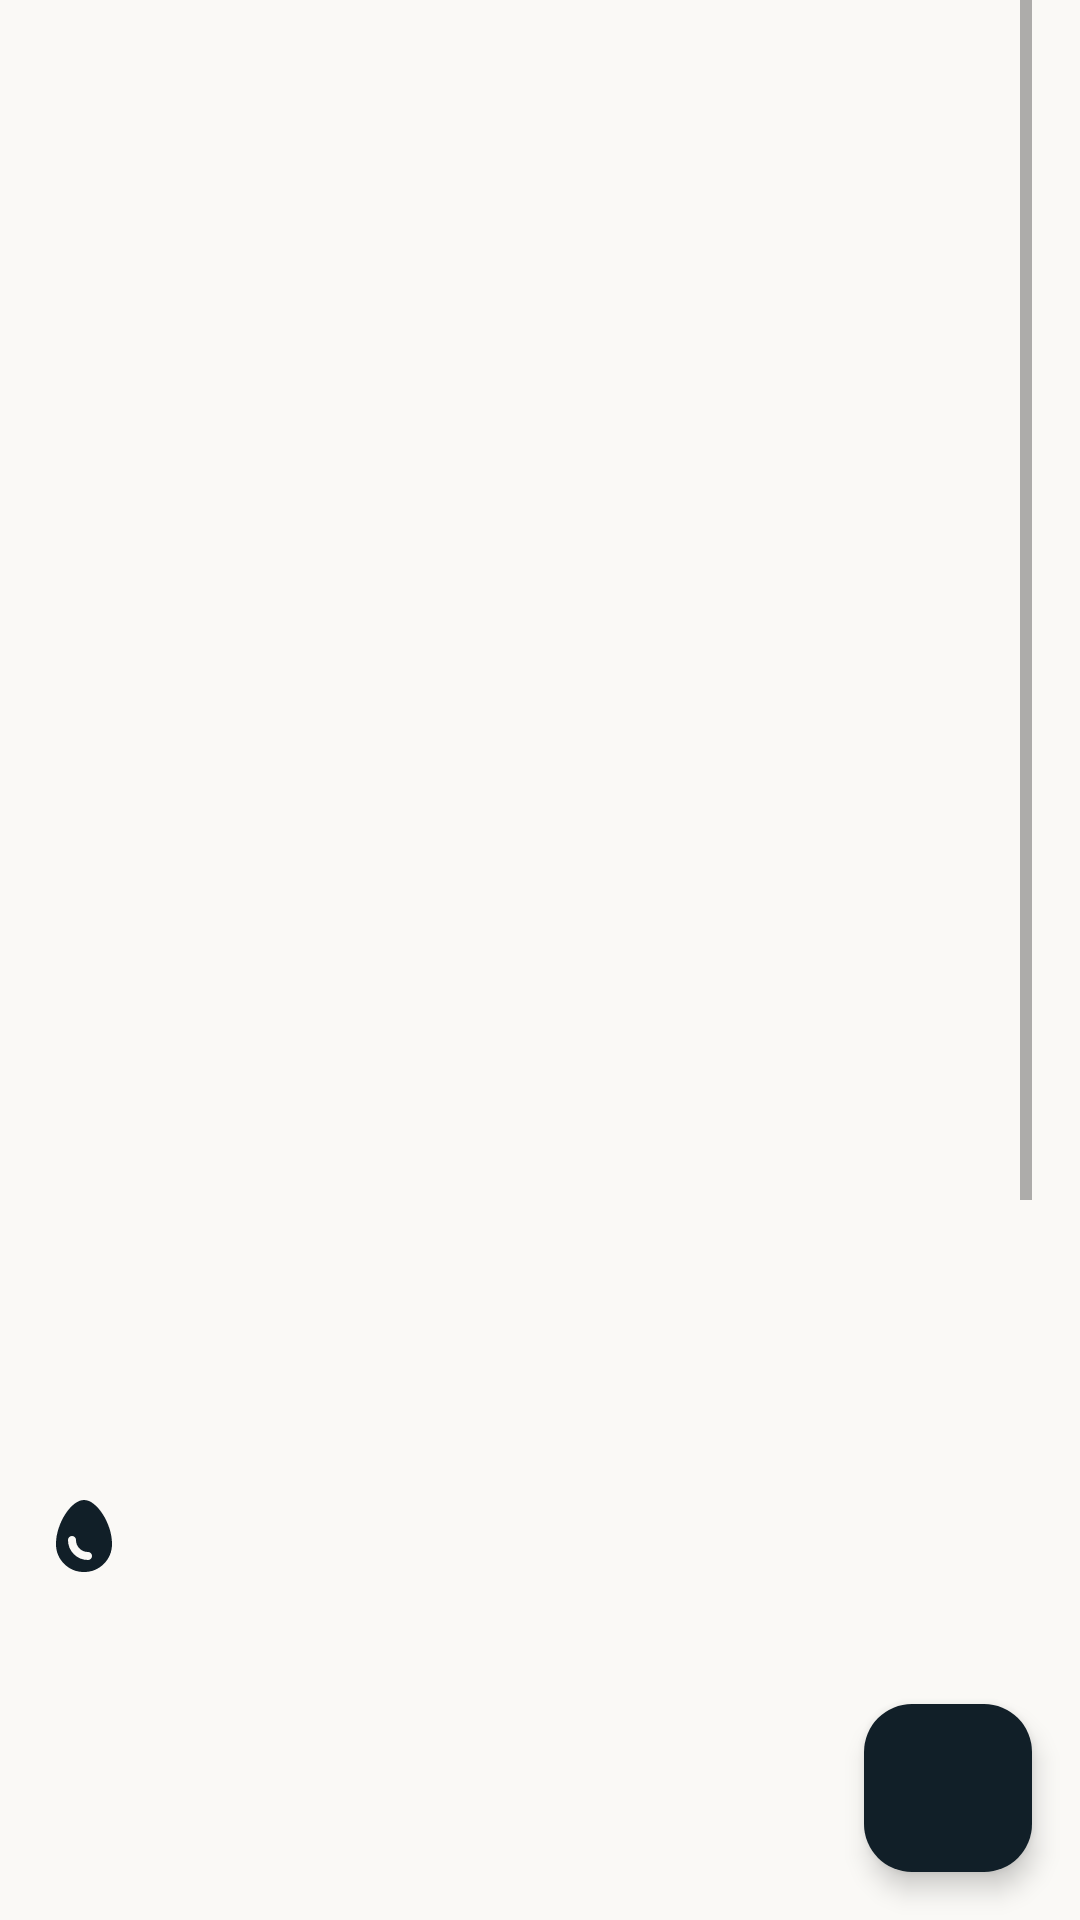

Layout XML and referenced resources for this Android screen:
<!-- AndroidManifest.xml: application theme Theme.Makrokoll -->
<!-- res/layout/activity_home_screen.xml -->
<?xml version="1.0" encoding="utf-8"?>
<androidx.constraintlayout.widget.ConstraintLayout
    xmlns:android="http://schemas.android.com/apk/res/android"
    xmlns:tools="http://schemas.android.com/tools"
    xmlns:app="http://schemas.android.com/apk/res-auto"
    android:layout_width="match_parent"
    android:layout_height="match_parent"
    app:layout_constraintStart_toStartOf="parent"
    app:layout_constraintTop_toTopOf="parent"
>


  <ScrollView
      android:layout_width="match_parent"
      android:layout_height="match_parent"
      android:layout_marginHorizontal="16dp">


    <androidx.constraintlayout.widget.ConstraintLayout
        android:layout_width="match_parent"
        android:layout_height="wrap_content">

      <ImageView
          android:id="@+id/imageView8"
          android:layout_width="wrap_content"
          android:layout_height="wrap_content"
          android:layout_marginTop="500dp"
          android:layout_marginBottom="500dp"
          app:layout_constraintBottom_toBottomOf="parent"
          app:layout_constraintStart_toStartOf="parent"
          app:layout_constraintTop_toTopOf="parent"
          app:srcCompat="@drawable/ic_agg" />
    </androidx.constraintlayout.widget.ConstraintLayout>
  </ScrollView>

  <ImageButton
      android:id="@+id/FloatingActionButton"
      android:layout_width="56dp"
      android:layout_height="56dp"
      android:layout_marginEnd="16dp"
      android:layout_marginBottom="16dp"
      android:background="@drawable/style_fab"
      android:elevation="5dp"
      app:layout_constraintBottom_toBottomOf="parent"
      app:layout_constraintEnd_toEndOf="parent"
      app:srcCompat="@drawable/ic_round_add_24" />
</androidx.constraintlayout.widget.ConstraintLayout>
<!-- resources referenced by this layout -->
<resources>
  <!-- drawable ic_agg (drawable) -->
  <vector xmlns:android="http://schemas.android.com/apk/res/android"
      android:width="24dp"
      android:height="24dp"
      android:viewportWidth="24"
      android:viewportHeight="24">
    <path
        android:pathData="M12,24C9.4,24 7.194,23.094 5.383,21.283C3.571,19.471 2.666,17.266 2.667,14.667C2.667,12.956 2.95,11.233 3.517,9.5C4.085,7.767 4.818,6.194 5.717,4.783C6.617,3.372 7.622,2.222 8.733,1.333C9.845,0.444 10.933,0 12,0C13.089,0 14.184,0.444 15.284,1.333C16.385,2.222 17.385,3.372 18.284,4.784C19.184,6.195 19.917,7.767 20.484,9.5C21.051,11.233 21.334,12.956 21.333,14.667C21.333,17.267 20.428,19.472 18.616,21.284C16.805,23.096 14.599,24.001 12,24ZM13.333,20C13.711,20 14.028,19.872 14.284,19.616C14.54,19.36 14.668,19.044 14.667,18.667C14.667,18.289 14.539,17.972 14.283,17.716C14.027,17.46 13.71,17.332 13.333,17.333C12.222,17.333 11.278,16.944 10.5,16.167C9.722,15.389 9.333,14.444 9.333,13.333C9.333,12.956 9.205,12.639 8.949,12.383C8.693,12.127 8.377,11.999 8,12C7.622,12 7.305,12.128 7.049,12.384C6.793,12.64 6.666,12.956 6.667,13.333C6.667,15.178 7.317,16.75 8.617,18.051C9.918,19.351 11.49,20.001 13.333,20Z"
        android:fillColor="#111F28"/>
  </vector>
  <!-- drawable style_fab (drawable) -->
  <?xml version="1.0" encoding="utf-8"?>
  <shape xmlns:android="http://schemas.android.com/apk/res/android"
      android:shape="rectangle">
      <corners android:radius="16dp" />
      <solid android:color="@color/dark_blue" />
  </shape>
  <style name="Theme.Makrokoll" parent="Theme.MaterialComponents.DayNight.DarkActionBar">
          
          <item name="colorPrimary">@color/dark_blue</item>
          <item name="colorPrimaryVariant">?attr/colorPrimary</item>
          <item name="colorOnPrimary">@color/white</item>
          
          <item name="android:statusBarColor">?attr/colorPrimaryVariant</item>
          
          <item name="android:windowBackground">@color/white</item>
      </style>
  <color name="dark_blue">#111F28</color>
  <color name="white">#FAF9F6</color>
</resources>
